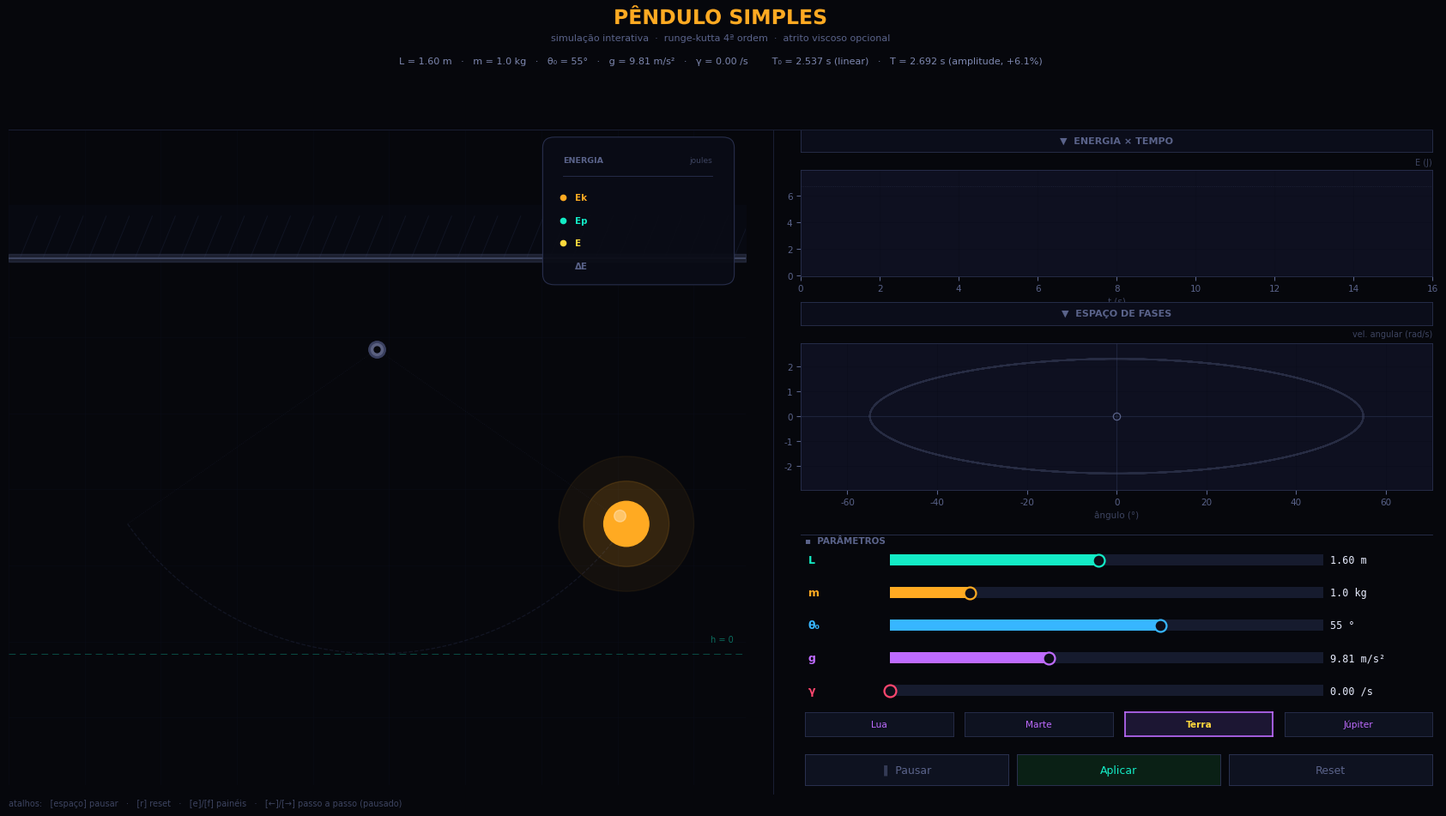

Recreate this plot in Python.
#!/usr/bin/env python3
# -*- coding: utf-8 -*-
"""
Pêndulo Simples — Simulação Interativa (v7)
============================================

Evolução do v6. Mantém a interface minimalista e os painéis minimizáveis,
mas com uma física mais completa e mais comodidades de uso:

  • Atrito viscoso opcional (γ): a equação ganha um termo -γ·θ'. Com γ = 0
    é o pêndulo ideal de sempre; com γ > 0 a energia decai e o espaço de
    fases vira uma espiral que converge para o repouso.
  • Período exato para grandes amplitudes (integral elíptica via AGM):
    o período de pequenas oscilações T₀ = 2π√(L/g) erra cada vez mais
    conforme θ₀ cresce — aqui mostramos T₀ (linear) e T (amplitude real)
    lado a lado, com o erro percentual.
  • Leitura de energia dissipada (ΔE) no painel da simulação, evidenciando
    a conservação de energia (γ = 0) ou a dissipação (γ > 0).
  • Atalhos de teclado: [espaço] pausa, [r] reset, [e]/[f] minimizam os
    painéis, [←]/[→] avançam/voltam quadro a quadro (pausado).

Requisitos:
    pip install numpy matplotlib PyQt5

Uso:
    python pendulo_v7.py
"""

import numpy as np
import matplotlib.pyplot as plt
import matplotlib.animation as animation
from matplotlib.patches import Circle, FancyBboxPatch
from matplotlib.widgets import Slider, Button
import matplotlib.colors as mcolors
import matplotlib.patheffects as pe

# ── Paleta de cores (base escura + acentos neon vibrantes) ───────────────────
BG      = '#06070C'   # quase preto: faz o neon "saltar"
SURFACE = '#0C0E18'
PANEL   = '#0E1020'
BORDER  = '#1A1F35'
BORDER2 = '#2A3150'
AMBER   = '#FFAA22'   # âmbar vivo  (bob, m, Ek, rastro)
TEAL    = '#13ECC6'   # aqua neon   (L, Ep, h=0)
GOLD    = '#FFD93D'   # ouro vivo   (energia total)
BLUE    = '#37B6FF'   # azul elétrico (θ₀)
VIOLET  = '#BE6BFF'   # violeta neon (g, presets)
WHITE   = '#E8EDFF'   # texto
MUTED   = '#3D4460'
MUTED2  = '#5A638A'
ACCENT  = '#0E1220'
RED     = '#FF466E'   # coral neon  (γ)
HOTRED  = '#FF335F'   # bob em alta velocidade

plt.rcParams.update({
    'font.family':      'sans-serif',
    'font.sans-serif':  ['Segoe UI', 'DejaVu Sans'],
    'font.monospace':   ['Consolas', 'DejaVu Sans Mono'],
    'text.color':       WHITE,
    'axes.facecolor':   PANEL,
    'figure.facecolor': BG,
    'axes.edgecolor':   BORDER2,
    'axes.linewidth':   0.6,
    'xtick.color':      MUTED2,
    'ytick.color':      MUTED2,
    'xtick.labelsize':  7.5,
    'ytick.labelsize':  7.5,
    'grid.color':       '#0B0D1A',
    'grid.linewidth':   0.5,
})

# Liberamos as teclas que o matplotlib usa por padrão para que nossos
# atalhos ([f], [←], [→]) não disparem fullscreen/navegação de histórico.
for _km in ('keymap.fullscreen', 'keymap.back', 'keymap.forward'):
    plt.rcParams[_km] = []

# ── Parâmetros ────────────────────────────────────────────────────────────────
DEFAULTS = dict(L=1.6, m=1.0, theta0_deg=55.0, g=9.81, gamma=0.0)
DT       = 0.016
T_SIM    = 16.0
TRAIL    = 80
N_SEGS   = 18

# Presets de gravidade, em ordem crescente de g (m/s²).
PLANETS = [
    ('Lua',     1.62),
    ('Marte',   3.71),
    ('Terra',   9.81),
    ('Júpiter', 24.79),
]

state = dict(
    paused=False, frame=0,
    L=DEFAULTS['L'], m=DEFAULTS['m'],
    theta0_deg=DEFAULTS['theta0_deg'],
    theta0=np.radians(DEFAULTS['theta0_deg']),
    g=DEFAULTS['g'], gamma=DEFAULTS['gamma'],
    min_e=False, min_f=False,
)

# ── Período exato (integral elíptica completa via média aritmético-geométrica) ─
def _agm(a, b, iters=24):
    """Média aritmético-geométrica de a e b — converge quadraticamente."""
    for _ in range(iters):
        a, b = 0.5 * (a + b), np.sqrt(a * b)
    return a

def exact_period(g, L, theta0):
    """Período exato do pêndulo (sem atrito) para amplitude θ₀ qualquer.

    T = 4√(L/g)·K(sin(θ₀/2)), e K(k) = π / (2·AGM(1, cos(θ₀/2))), logo
    T = 2π√(L/g) / AGM(1, cos(θ₀/2)). Para θ₀ → 0 recai em 2π√(L/g).
    """
    return 2 * np.pi * np.sqrt(L / g) / _agm(1.0, np.cos(theta0 / 2.0))

# ── Integração numérica (RK4) ─────────────────────────────────────────────────
def compute(g: float, L: float, m: float, theta0: float, gamma: float):
    """Integra o pêndulo (com atrito viscoso opcional) via Runge-Kutta de 4ª ordem.

    Equação do movimento: θ'' = -(g/L)·sin(θ) - γ·θ'

    Args:
        g: aceleração da gravidade (m/s²).
        L: comprimento do fio (m).
        m: massa do bob (kg).
        theta0: ângulo inicial, em radianos.
        gamma: coeficiente de atrito viscoso (1/s); 0 = pêndulo ideal.

    Returns:
        Tupla (t, Ns, theta, omega, xb, yb, h, v, Ek, Ep, Et, T_lin, T_amp),
        onde xb/yb são as coordenadas do bob, h é a altura acima do ponto
        mais baixo, v é a velocidade linear, Ek/Ep/Et são as energias
        cinética/potencial/total, T_lin é o período de pequenas oscilações
        e T_amp é o período exato corrigido pela amplitude (sem atrito).
    """
    t  = np.arange(0, T_SIM, DT)
    Ns = len(t)
    th = np.zeros(Ns); om = np.zeros(Ns)
    th[0] = theta0
    for i in range(1, Ns):
        def d(a, w): return w, -(g / L) * np.sin(a) - gamma * w
        k1 = d(th[i-1],             om[i-1])
        k2 = d(th[i-1]+DT/2*k1[0], om[i-1]+DT/2*k1[1])
        k3 = d(th[i-1]+DT/2*k2[0], om[i-1]+DT/2*k2[1])
        k4 = d(th[i-1]+DT  *k3[0], om[i-1]+DT  *k3[1])
        th[i] = th[i-1] + DT/6*(k1[0]+2*k2[0]+2*k3[0]+k4[0])
        om[i] = om[i-1] + DT/6*(k1[1]+2*k2[1]+2*k3[1]+k4[1])
    xb = L*np.sin(th); yb = -L*np.cos(th)
    hp = L*(1-np.cos(th)); vp = L*np.abs(om)
    Ek = 0.5*m*vp**2; Ep = m*g*hp; Et = Ek+Ep
    T_lin = 2*np.pi*np.sqrt(L/g)
    T_amp = exact_period(g, L, theta0)
    return t, Ns, th, om, xb, yb, hp, vp, Ek, Ep, Et, T_lin, T_amp

t_arr, N, theta, omega, xb, yb, h_p, v_p, Ek, Ep, Et, Tp_lin, Tp_amp = \
    compute(state['g'], state['L'], state['m'], state['theta0'], state['gamma'])
Et0 = Et[0]

# ═══════════════════════════════════════════════════════════════════════════════
# LAYOUT
# ─────────────────────────────────────────────────────────────────────────────
#  [  simulação (esq)  ] [ ▾ energia×tempo (toggle)    ]
#  [                   ] [   energia×tempo (gráfico)       ]
#  [                   ] [ ▾ espaço de fases (toggle)  ]
#  [                   ] [   espaço de fases (gráfico)      ]
#  [                   ] [─────────── painel ─────────]
#  [                   ] [ slider L   ████░░  1.6 m   ]
#  [                   ] [ slider m   ██░░░░  1.0 kg  ]
#  [                   ] [ slider θ₀  ████░░  55 °    ]
#  [                   ] [ slider g   ███░░░  9.8 m/s²]
#  [                   ] [ slider γ   ░░░░░░  0.0 /s  ]
#  [                   ] [ Lua  Marte  Terra  Júpiter ]
#  [                   ] [ [Pausar]  [Aplicar] [Reset] ]
# ═══════════════════════════════════════════════════════════════════════════════

fig = plt.figure(figsize=(17, 9.5), facecolor=BG)
fig.subplots_adjust(left=0, right=1, top=1, bottom=0)
try:
    fig.canvas.manager.set_window_title('Pêndulo Simples — v7')
except Exception:
    pass

HEADER_BOT = 0.845   # onde o cabeçalho termina

# Margens externas simétricas (esquerda/direita) para a figura toda
MARGIN_L = 0.012
MARGIN_R = 0.012

# Coluna esquerda (simulação)
COL_L_X    = MARGIN_L
COL_L_W    = 0.505

# Coluna direita (gráficos + painel)
COL_R_X    = 0.555
COL_R_R    = 1.0 - MARGIN_R     # right da coluna direita
COL_R_W    = COL_R_R - COL_R_X

# ── Painel de controle: alturas das linhas (calculadas de baixo pra cima) ────
CTRL_BOT = 0.040
BTN_H    = 0.038
BTN_G    = 0.022   # gap maior: dá respiro pro status_txt entre os botões
                   # principais e a linha de presets de gravidade
y_btn    = CTRL_BOT                              # linha de botões principais

PLANET_ROW_H = 0.030
PLANET_GAP   = 0.013
y_planets    = y_btn + BTN_H + BTN_G             # linha de presets de gravidade

LINE_H = 0.027
LINE_G = 0.013
N_SLIDERS = 5
y_sl   = [y_planets + PLANET_ROW_H + PLANET_GAP + i*(LINE_H + LINE_G)
          for i in range(N_SLIDERS)]

CTRL_TOP = y_sl[-1] + LINE_H + 0.018   # top do painel de controles (= base do ax_f)

# ── Gráficos da coluna direita: cada um tem uma barra de título/toggle ───────
# As posições reais de ax_e/ax_f e das barras de toggle são calculadas
# dinamicamente em relayout() — ao minimizar um painel, o outro cresce pra
# ocupar o espaço liberado, em vez de deixar um vão vazio na tela.
TOGGLE_H   = 0.028
GAP_F_CTRL = 0.055   # espaço entre ax_f e CTRL_TOP, pro xlabel "ângulo (°)"
GAP_TOGGLE = 0.022   # espaço entre o gráfico e a barra de toggle acima dele —
                      # precisa caber o rótulo de unidade (ex.: "E (J)") que
                      # fica no canto superior do gráfico, senão colide com a barra
GAP_PANELS = 0.032   # espaço entre a barra de toggle de baixo e o eixo X
                      # (tick labels) do gráfico de cima — precisa ser maior
                      # que GAP_TOGGLE pra não colidir com os números do eixo
AX_F_H_DEFAULT = 0.180   # altura do espaço de fases quando os dois estão abertos

ax_d = fig.add_axes([COL_L_X, 0.04, COL_L_W, HEADER_BOT - 0.04])   # simulação
ax_e = fig.add_axes([COL_R_X, 0.5, COL_R_W, 0.1])   # energia × tempo (posição real via relayout())
ax_f = fig.add_axes([COL_R_X, 0.5, COL_R_W, 0.1])   # espaço de fases  (idem)

# ── Barras de título/toggle (minimizam cada gráfico) ─────────────────────────
def make_panel_toggle(title):
    bax = fig.add_axes([COL_R_X, 0.5, COL_R_W, TOGGLE_H], facecolor='#0B0D1A')
    for sp in bax.spines.values():
        sp.set_edgecolor(BORDER2); sp.set_linewidth(0.6)
    btn = Button(bax, f'▼  {title}', color='#0B0D1A', hovercolor='#141A30')
    btn.label.set_color(MUTED2)
    btn.label.set_fontsize(8)
    btn.label.set_fontweight('bold')
    return bax, btn

toggle_e_ax, toggle_e_btn = make_panel_toggle('ENERGIA × TEMPO')
toggle_f_ax, toggle_f_btn = make_panel_toggle('ESPAÇO DE FASES')

def relayout():
    """Recalcula a altura/posição de ax_e e ax_f conforme o estado de
    minimização: o painel aberto ocupa o espaço que o outro liberou ao
    minimizar, em vez de deixar um vão vazio no meio da tela."""
    min_e, min_f = state['min_e'], state['min_f']
    # Os gaps extras (GAP_F_CTRL/GAP_PANELS) só existem pra dar espaço aos
    # tick labels/xlabel de cada gráfico quando ele está aberto — minimizado,
    # encolhem pro tamanho mínimo (GAP_TOGGLE) e o vão vazio desaparece.
    gap_bottom = GAP_F_CTRL if not min_f else GAP_TOGGLE
    gap_panels = GAP_PANELS if not min_e else GAP_TOGGLE
    total_span = HEADER_BOT - CTRL_TOP - gap_bottom
    overhead   = 2*TOGGLE_H + 2*GAP_TOGGLE + gap_panels
    avail      = total_span - overhead

    if min_e and min_f:
        f_h, e_h = 0.0, 0.0
    elif min_f:
        f_h, e_h = 0.0, avail
    elif min_e:
        f_h, e_h = avail, 0.0
    else:
        f_h = AX_F_H_DEFAULT
        e_h = avail - f_h

    # Construído de cima (HEADER_BOT) para baixo: o espaço de um painel
    # minimizado some daqui, empurrando tudo pra cima — o vão sobra encostado
    # no painel de parâmetros (embaixo), não no topo da tela.
    cursor = HEADER_BOT
    cursor -= TOGGLE_H
    toggle_e_ax.set_position([COL_R_X, cursor, COL_R_W, TOGGLE_H])
    cursor -= GAP_TOGGLE + e_h
    ax_e.set_position([COL_R_X, cursor, COL_R_W, max(e_h, 1e-4)])
    ax_e.set_visible(not min_e)
    cursor -= gap_panels + TOGGLE_H
    toggle_f_ax.set_position([COL_R_X, cursor, COL_R_W, TOGGLE_H])
    cursor -= GAP_TOGGLE + f_h
    ax_f.set_position([COL_R_X, cursor, COL_R_W, max(f_h, 1e-4)])
    ax_f.set_visible(not min_f)

    # `cursor` agora é a borda de baixo do que está visível nos gráficos.
    # gap_bottom já é o respiro mínimo que ax_f precisa ali (cheio se aberto,
    # mínimo se minimizado) — o que sobrar disso até CTRL_BOT (rodapé fixo)
    # define o novo "topo" do painel; escalamos os gaps internos pra ocupar
    # esse espaço por completo, sem deixar vão vazio em lugar nenhum.
    new_ctrl_top = cursor - gap_bottom
    scale = (new_ctrl_top - CTRL_BOT) / (CTRL_TOP_BASE - CTRL_BOT)
    reflow_controls(max(1.0, scale))

def toggle_panel(key, btn, title):
    """Minimiza/restaura um painel de gráfico (usado por clique e por teclado)."""
    state[key] = not state[key]
    sym = '►' if state[key] else '▼'
    btn.label.set_text(f'{sym}  {title}')
    relayout()
    fig.canvas.draw_idle()

toggle_e_btn.on_clicked(lambda e: toggle_panel('min_e', toggle_e_btn, 'ENERGIA × TEMPO'))
toggle_f_btn.on_clicked(lambda e: toggle_panel('min_f', toggle_f_btn, 'ESPAÇO DE FASES'))

# ── Painel de controle: estica pra preencher o espaço liberado, sem deixar
# vão vazio em lugar nenhum ─────────────────────────────────────────────────
# Cada elemento abaixo (sliders, botões, labels...) é registrado aqui com sua
# posição "base" (a posição original, de quando os dois gráficos estão
# abertos). reflow_controls() escala tudo a partir do rodapé fixo (CTRL_BOT):
# os gaps entre as linhas crescem proporcionalmente pra ocupar exatamente o
# espaço entre a última barra de toggle e o rodapé — nunca sobra vão vazio.
CTRL_TOP_BASE = CTRL_TOP   # topo original (gráficos totalmente abertos)
CTRL_ARTISTS  = []

def register_ctrl(artist, kind, base, anchor=None, offset=0.0):
    """anchor é a posição (escalável) de referência da linha/elemento a que
    este artista pertence (ex.: o y0 do slider da mesma linha); offset é a
    distância FIXA até essa referência (ex.: meia altura do slider, pro
    label ficar centralizado) — offset nunca é escalado, só o anchor."""
    if anchor is None:
        anchor = base[1] if kind != 'line' else base
    CTRL_ARTISTS.append((artist, kind, base, anchor, offset))
    return artist

def reflow_controls(scale):
    for artist, kind, base, anchor, offset in CTRL_ARTISTS:
        new_anchor = CTRL_BOT + (anchor - CTRL_BOT) * scale + offset
        if kind == 'axes':
            x0, _, w, h = base
            artist.set_position([x0, new_anchor, w, h])
        elif kind == 'text':
            x0, _ = base
            artist.set_position((x0, new_anchor))
        elif kind == 'line':
            artist.set_ydata([new_anchor, new_anchor])

# ── Painel de controle (direita-baixo) ───────────────────────────────────────
# 5 sliders com label + barra integrada + valor numérico
# Cada linha: [LABEL] [══slider══] [valor + unidade]

CTRL_L = COL_R_X + 0.003   # left da área de controle
CTRL_R = COL_R_R           # right
CTRL_W = CTRL_R - CTRL_L

# Largura do slider em si (deixa espaço pro label e pro valor)
LBL_W  = 0.055   # largura do label (L, m, θ₀, g, γ)
VAL_W  = 0.072   # largura da área de valor numérico
SL_W   = CTRL_W - LBL_W - VAL_W - 0.006

SL_X   = CTRL_L + LBL_W + 0.003

params = [
    # (label, unidade, vmin, vmax, valinit, cor, formato)
    ('L',  'm',    0.3,  3.0,  state['L'],          TEAL,   '.2f'),
    ('m',  'kg',   0.1,  5.0,  state['m'],          AMBER,  '.1f'),
    ('θ₀', '°',    5.0,  85.0, state['theta0_deg'], BLUE,   '.0f'),
    ('g',  'm/s²', 1.0,  25.0, state['g'],          VIOLET, '.2f'),
    ('γ',  '/s',   0.0,  2.0,  state['gamma'],      RED,    '.2f'),
]

slider_axes = []
sliders     = []
val_texts   = []   # (text_artist, unidade, formato) — atualizados em tempo real

for i, (lbl, unit, vmin, vmax, vinit, col, fmt) in enumerate(params):
    # y_sl é de baixo pra cima; invertendo o índice, params fica na ordem
    # de leitura (L no topo → γ na base), igual ao cabeçalho.
    y = y_sl[N_SLIDERS - 1 - i]

    # Label do parâmetro
    lbl_txt = fig.text(CTRL_L + 0.002, y + LINE_H/2, lbl,
             color=col, fontsize=9, fontweight='bold', va='center')
    register_ctrl(lbl_txt, 'text', (CTRL_L + 0.002, y), anchor=y, offset=LINE_H/2)

    # Eixo do slider
    ax_s = fig.add_axes([SL_X, y, SL_W, LINE_H], facecolor=ACCENT)
    register_ctrl(ax_s, 'axes', (SL_X, y, SL_W, LINE_H), anchor=y)
    for sp in ax_s.spines.values():
        sp.set_edgecolor(BORDER2); sp.set_linewidth(0.7)
    sl = Slider(ax_s, '', vmin, vmax, valinit=vinit, color=col, initcolor='none')
    sl.valtext.set_visible(False)   # ocultamos o valor padrão do slider
    sl.label.set_visible(False)
    # Trilha escura integrada ao tema (em vez do cinza-claro padrão) e knob
    # vazado no tom do próprio parâmetro — a barra colorida passa a destacar.
    sl.track.set(facecolor='#161B2E', edgecolor='none')
    sl.poly.set_edgecolor('none')
    sl._handle.set(markerfacecolor=SURFACE, markeredgecolor=col,
                   markeredgewidth=1.6, markersize=10)
    slider_axes.append(ax_s)
    sliders.append(sl)

    # Valor numérico à direita (atualizado dinamicamente)
    vt = fig.text(SL_X + SL_W + 0.005, y + LINE_H/2,
                  f'{vinit:{fmt}} {unit}',
                  color=WHITE, fontsize=8.5, va='center',
                  fontfamily='monospace')
    register_ctrl(vt, 'text', (SL_X + SL_W + 0.005, y), anchor=y, offset=LINE_H/2)
    val_texts.append((vt, unit, fmt))

sl_L, sl_m, sl_th, sl_g, sl_gam = sliders

# Atualiza textos de valor quando slider move
def _upd_val(i):
    vt, unit, fmt = val_texts[i]
    vt.set_text(f'{sliders[i].val:{fmt}} {unit}')
    fig.canvas.draw_idle()

for i, sl in enumerate(sliders):
    sl.on_changed(lambda v, i=i: _upd_val(i))

# ── Presets de gravidade (Lua / Marte / Terra / Júpiter) ─────────────────────
N_PLANETS = len(PLANETS)
PL_GAP = 0.008
PL_W   = (CTRL_W - (N_PLANETS-1)*PL_GAP) / N_PLANETS

planet_axes = []
planet_btns = []

def _make_planet_cb(g_val):
    def _cb(event):
        sl_g.set_val(g_val)
        apply_params()
    return _cb

for i, (pname, gval) in enumerate(PLANETS):
    px = CTRL_L + i*(PL_W + PL_GAP)
    pax = fig.add_axes([px, y_planets, PL_W, PLANET_ROW_H], facecolor=ACCENT)
    register_ctrl(pax, 'axes', (px, y_planets, PL_W, PLANET_ROW_H))
    for sp in pax.spines.values():
        sp.set_edgecolor(BORDER2); sp.set_linewidth(0.6)
    pbtn = Button(pax, pname, color=ACCENT, hovercolor='#1E2550')
    pbtn.label.set_color(VIOLET)
    pbtn.label.set_fontsize(7.6)
    pbtn.on_clicked(_make_planet_cb(gval))
    planet_axes.append(pax)
    planet_btns.append(pbtn)

def _refresh_planet_highlight():
    """Realça o preset cujo g coincide com o g atual — afordância de qual
    'planeta' está selecionado."""
    for (pname, gval), pax, pbtn in zip(PLANETS, planet_axes, planet_btns):
        active = abs(gval - state['g']) < 1e-6
        pax.set_facecolor('#1C1633' if active else ACCENT)
        pbtn.color = '#1C1633' if active else ACCENT
        pbtn.label.set_color(GOLD if active else VIOLET)
        pbtn.label.set_fontweight('bold' if active else 'normal')
        for sp in pax.spines.values():
            sp.set_edgecolor(VIOLET if active else BORDER2)
            sp.set_linewidth(1.2 if active else 0.6)

_refresh_planet_highlight()

# ── Botões principais ─────────────────────────────────────────────────────────
N_BTN  = 3
BTN_W  = (CTRL_W - 0.012) / N_BTN

ax_pp  = fig.add_axes([CTRL_L,                    y_btn, BTN_W, BTN_H], facecolor=ACCENT)
ax_ap  = fig.add_axes([CTRL_L + BTN_W + 0.006,   y_btn, BTN_W, BTN_H], facecolor='#0A2015')
ax_rst = fig.add_axes([CTRL_L + 2*(BTN_W+0.006), y_btn, BTN_W, BTN_H], facecolor=ACCENT)

register_ctrl(ax_pp,  'axes', (CTRL_L,                  y_btn, BTN_W, BTN_H))
register_ctrl(ax_ap,  'axes', (CTRL_L + BTN_W + 0.006,  y_btn, BTN_W, BTN_H))
register_ctrl(ax_rst, 'axes', (CTRL_L + 2*(BTN_W+0.006), y_btn, BTN_W, BTN_H))

for ax_b in [ax_pp, ax_ap, ax_rst]:
    for sp in ax_b.spines.values():
        sp.set_edgecolor(BORDER2); sp.set_linewidth(0.7)

btn_pp  = Button(ax_pp,  '‖  Pausar', color=ACCENT,    hovercolor='#1E2550')
btn_ap  = Button(ax_ap,  'Aplicar',   color='#0A2015', hovercolor='#143320')
btn_rst = Button(ax_rst, 'Reset',     color=ACCENT,    hovercolor='#1E2550')

btn_pp.label.set_color(MUTED2);  btn_pp.label.set_fontsize(9)
btn_ap.label.set_color(TEAL);    btn_ap.label.set_fontsize(9)
btn_rst.label.set_color(MUTED2); btn_rst.label.set_fontsize(9)

# ── Cabeçalho (faixa dedicada no topo, acima de tudo) ────────────────────────
TITLE_X = 0.5
fig.text(TITLE_X, 0.994, 'PÊNDULO SIMPLES',
         ha='center', va='top', fontsize=17, fontweight='bold', color=AMBER,
         path_effects=[pe.withStroke(linewidth=10, foreground=BG)])
fig.text(TITLE_X, 0.962,
         'simulação interativa  ·  runge-kutta 4ª ordem  ·  atrito viscoso opcional',
         ha='center', va='top', fontsize=8, color=MUTED2)

sub_txt = fig.text(TITLE_X, 0.934, '', ha='center', va='top', fontsize=8, color='#7E88B0')

status_txt = fig.text(CTRL_L, CTRL_BOT + BTN_H + 0.005, '',
                      va='bottom', fontsize=7.5, color=MUTED2)
register_ctrl(status_txt, 'text', (CTRL_L, y_btn), anchor=y_btn, offset=BTN_H + 0.005)

# Dica de atalhos de teclado (rodapé da coluna esquerda, bem discreto)
fig.text(MARGIN_L, 0.013,
         'atalhos:   [espaço] pausar   ·   [r] reset   ·   '
         '[e]/[f] painéis   ·   [←]/[→] passo a passo (pausado)',
         fontsize=7, color=MUTED, va='bottom', ha='left')

# Separadores
fig.add_artist(plt.Line2D([MARGIN_L, 1.0 - MARGIN_R], [HEADER_BOT, HEADER_BOT],
    transform=fig.transFigure, color=BORDER, lw=0.7))
SEP_X = (COL_L_X + COL_L_W + COL_R_X) / 2
fig.add_artist(plt.Line2D([SEP_X, SEP_X], [0.03, HEADER_BOT],
    transform=fig.transFigure, color=BORDER, lw=0.7))
ctrl_sep_line = plt.Line2D([COL_R_X, COL_R_R], [CTRL_TOP, CTRL_TOP],
    transform=fig.transFigure, color=BORDER2, lw=0.6)
fig.add_artist(ctrl_sep_line)
register_ctrl(ctrl_sep_line, 'line', CTRL_TOP)

params_lbl = fig.text(CTRL_L, CTRL_TOP - 0.002,
         '▪  PARÂMETROS', color=MUTED2, fontsize=7.5, fontweight='bold',
         va='top')
register_ctrl(params_lbl, 'text', (CTRL_L, CTRL_TOP), anchor=CTRL_TOP, offset=-0.002)

relayout()

def _update_sub():
    dpct = (Tp_amp / Tp_lin - 1.0) * 100.0
    sub_txt.set_text(
        'L = %.2f m   ·   m = %.1f kg   ·   θ₀ = %.0f°   ·   '
        'g = %.2f m/s²   ·   γ = %.2f /s        '
        'T₀ = %.3f s (linear)   ·   T = %.3f s (amplitude, %+.1f%%)'
        % (state['L'], state['m'], state['theta0_deg'], state['g'],
           state['gamma'], Tp_lin, Tp_amp, dpct)
    )

_update_sub()

def _style(ax, xl='', yl=''):
    """Estilo minimalista: sem título embutido (a barra de toggle já cumpre
    esse papel) e rótulo Y horizontal no canto, evitando colisão com o spine."""
    ax.set_facecolor(PANEL)
    ax.set_xlabel(xl, color=MUTED, fontsize=7.5, labelpad=3)
    if yl:
        ax.text(1.0, 1.03, yl, transform=ax.transAxes,
                color=MUTED, fontsize=7, ha='right', va='bottom')
    ax.grid(True, alpha=0.5)
    for sp in ax.spines.values():
        sp.set_edgecolor(BORDER2); sp.set_linewidth(0.6)

aobj = {}

def rebuild():
    global t_arr, N, theta, omega, xb, yb, h_p, v_p, Ek, Ep, Et, Tp_lin, Tp_amp, Et0

    t_arr, N, theta, omega, xb, yb, h_p, v_p, Ek, Ep, Et, Tp_lin, Tp_amp = \
        compute(state['g'], state['L'], state['m'], state['theta0'], state['gamma'])
    Et0 = Et[0]
    state['frame'] = 0
    _update_sub()

    L     = state['L']
    bob_r = max(0.08, L * 0.074)
    margin= max(0.32, L * 0.21)

    # ── Simulação ─────────────────────────────────────────────────────────────
    ax_d.clear()
    ax_d.set_facecolor(BG)
    xlim = L + margin
    ax_d.set_xlim(-xlim, xlim)
    ax_d.set_ylim(-L - margin, 0.80)
    ax_d.set_aspect('equal', adjustable='datalim')
    ax_d.axis('off')

    # Grade de fundo
    for gx in np.arange(-xlim, xlim+0.01, 0.4):
        ax_d.axvline(gx, color='#0A0C18', lw=0.4, alpha=0.8)
    for gy in np.arange(-L-margin, 0.81, 0.4):
        ax_d.axhline(gy, color='#0A0C18', lw=0.4, alpha=0.8)

    # Suporte
    ax_d.fill_between([-xlim, xlim], [0.48, 0.48], [0.76, 0.76],
                      color='#080A12', alpha=0.95, zorder=1)
    for x in np.linspace(-xlim+0.06, xlim-0.06, 32):
        ax_d.plot([x, x+0.09], [0.48, 0.70],
                  color='#181E32', lw=0.7, alpha=0.55, zorder=2)
    ax_d.fill_between([-xlim, xlim], [0.46, 0.46], [0.50, 0.50],
                      color=MUTED, alpha=0.4, zorder=3)
    ax_d.plot([-xlim, xlim], [0.48, 0.48], color=MUTED, lw=1.4, zorder=4)

    # Pivô
    ax_d.plot(0, 0, 'o', color='#3A4060', ms=14, zorder=10)
    ax_d.plot(0, 0, 'o', color='#5A6080', ms=10, zorder=11)
    ax_d.plot(0, 0, 'o', color=BG,        ms=5,  zorder=12)

    # h=0
    ax_d.axhline(-L, color=TEAL, lw=0.7, ls=(0,(8,5)), alpha=0.30, zorder=2)
    ax_d.text(xlim-0.06, -L+0.06, 'h = 0',
              color=TEAL, fontsize=7, alpha=0.45, ha='right')

    # Arco fantasma
    arc_a = np.linspace(-state['theta0'], state['theta0'], 400)
    ax_d.plot(L*np.sin(arc_a), -L*np.cos(arc_a),
              color=BORDER2, lw=0.9, ls='--', alpha=0.35, zorder=2)
    for side in [-1,1]:
        ax_d.plot([0, side*L*np.sin(state['theta0'])],
                  [0,   -L*np.cos(state['theta0'])],
                  color=BORDER2, lw=0.6, ls=':', alpha=0.28, zorder=2)

    # Rastro
    segs = []
    for k in range(N_SEGS):
        frac = k / N_SEGS
        seg, = ax_d.plot([], [], color=AMBER,
                         lw=0.3 + 3.5*frac**2.2,
                         alpha=0.02 + 0.45*frac**1.6,
                         solid_capstyle='round', zorder=5)
        segs.append(seg)

    # Fio
    fio,  = ax_d.plot([], [], color='#6878A0', lw=2.0,
                      solid_capstyle='round', zorder=7)
    fio2, = ax_d.plot([], [], color='#8898C0', lw=0.5,
                      solid_capstyle='round', zorder=8, alpha=0.45)

    # Bob (com halo neon em duas camadas — reage à velocidade no update)
    bob_p   = Circle((xb[0], yb[0]), bob_r,       color=AMBER, zorder=10)
    bob_gl  = Circle((xb[0], yb[0]), bob_r*1.9,   color=AMBER, alpha=0.14, zorder=9)
    bob_gl2 = Circle((xb[0], yb[0]), bob_r*3.0,   color=AMBER, alpha=0.06, zorder=8.5)
    bob_hi  = Circle((xb[0]-bob_r*0.28, yb[0]+bob_r*0.35), bob_r*0.26,
                    color='#FFFFFF', alpha=0.32, zorder=11)
    for p in [bob_gl2, bob_gl, bob_p, bob_hi]:
        ax_d.add_patch(p)

    # Vetor velocidade
    varr = ax_d.quiver(xb[0], yb[0], 0, 0,
                       color=AMBER, scale=1, scale_units='xy', angles='xy',
                       width=0.010, headwidth=5, headlength=6,
                       headaxislength=5, zorder=12, alpha=0.80)

    # Painel de energia (canto superior direito da simulação): cabeçalho +
    # 4 leituras com marcadores que ligam Ek/Ep/E às linhas do gráfico.
    PANEL_W, PANEL_H = 0.240, 0.205
    PANEL_X, PANEL_Y = 1 - 0.025 - PANEL_W, 0.773
    e_panel = FancyBboxPatch((PANEL_X, PANEL_Y), PANEL_W, PANEL_H,
        transform=ax_d.transAxes, boxstyle='round,pad=0.010,rounding_size=0.016',
        facecolor='#0A0C16', edgecolor=BORDER2, linewidth=0.8, alpha=0.92,
        zorder=14)
    ax_d.add_patch(e_panel)

    DOT_X = PANEL_X + 0.018
    TXT_X = PANEL_X + 0.034
    VAL_X = PANEL_X + PANEL_W - 0.020
    ax_d.text(DOT_X, PANEL_Y + PANEL_H*0.88, 'ENERGIA', transform=ax_d.transAxes,
        fontsize=6.8, color=MUTED2, fontweight='bold', ha='left', va='center', zorder=15)
    ax_d.text(VAL_X, PANEL_Y + PANEL_H*0.88, 'joules', transform=ax_d.transAxes,
        fontsize=6.5, color=MUTED, ha='right', va='center', zorder=15)
    ax_d.plot([DOT_X, VAL_X], [PANEL_Y + PANEL_H*0.76]*2, transform=ax_d.transAxes,
        color=BORDER2, lw=0.6, zorder=15)

    ROW_Y = [PANEL_Y + PANEL_H*yy for yy in (0.60, 0.43, 0.26, 0.09)]
    e_rows = [('Ek', AMBER, True), ('Ep', TEAL, True),
              ('E', GOLD, True),  ('ΔE', MUTED2, False)]
    e_vals = []
    for (name, col, dot), ry in zip(e_rows, ROW_Y):
        if dot:
            ax_d.plot([DOT_X], [ry], marker='o', ms=4.5, color=col,
                      transform=ax_d.transAxes, zorder=15, clip_on=False)
        ax_d.text(TXT_X, ry, name, transform=ax_d.transAxes,
            fontsize=7.4, color=col, fontweight='bold', ha='left', va='center', zorder=15)
        vt_e = ax_d.text(VAL_X, ry, '', transform=ax_d.transAxes,
            fontsize=7.6, color=col, fontweight='bold', ha='right', va='center',
            zorder=15, fontfamily='monospace')
        e_vals.append(vt_e)
    ek_val, ep_val, et_val, ed_val = e_vals

    # Info de rodapé dentro da simulação
    t_lbl = ax_d.text(0.50, 0.015, '', transform=ax_d.transAxes,
        fontsize=7.5, color=MUTED2, ha='center', va='bottom')

    # ── Energia × Tempo (minimalista: 2 linhas + total tracejado + ref. E₀) ────
    ax_e.clear()
    _style(ax_e, 't (s)', 'E (J)')
    ax_e.set_xlim(0, T_SIM)
    ax_e.set_ylim(-0.03, Et0 * 1.18)
    ax_e.axhline(Et0, color=MUTED, lw=0.6, ls=':', alpha=0.45, zorder=2)

    ln_ek, = ax_e.plot([], [], color=AMBER, lw=1.8, alpha=0.9)
    ln_ep, = ax_e.plot([], [], color=TEAL,  lw=1.8, alpha=0.9)
    ln_et, = ax_e.plot([], [], color=GOLD,  lw=1.0, ls='--', alpha=0.5)

    # ── Espaço de Fases (minimalista: órbita de fundo + ponto + equilíbrio) ────
    ax_f.clear()
    _style(ax_f, 'ângulo (°)', 'vel. angular (rad/s)')
    th_d = np.degrees(theta)
    pad_x = max(2, (th_d.max()-th_d.min()) * 0.14)
    pad_y = max(0.1, (omega.max()-omega.min()) * 0.14)
    ax_f.set_xlim(th_d.min()-pad_x, th_d.max()+pad_x)
    ax_f.set_ylim(omega.min()-pad_y, omega.max()+pad_y)
    ax_f.axhline(0, color=BORDER2, lw=0.8, alpha=0.6, zorder=2)
    ax_f.axvline(0, color=BORDER2, lw=0.8, alpha=0.6, zorder=2)
    ax_f.plot(th_d, omega, color=MUTED, lw=1.2, alpha=0.55, zorder=3)
    # Ponto de equilíbrio (atrator quando há atrito)
    ax_f.plot(0, 0, marker='o', mfc='none', mec=MUTED2, ms=6, mew=0.9, zorder=4)

    ph_trail, = ax_f.plot([], [], color=AMBER, lw=1.8, alpha=0.85,
                          solid_capstyle='round', zorder=8)
    ph_dot    = ax_f.plot([], [], 'o', color=AMBER, ms=6, zorder=9,
                          markeredgecolor=WHITE, markeredgewidth=0.5)[0]

    aobj.update(dict(
        segs=segs, fio=fio, fio2=fio2,
        bob=bob_p, bob_gl=bob_gl, bob_gl2=bob_gl2, bob_hi=bob_hi,
        varr=varr,
        t_lbl=t_lbl, ek_val=ek_val, ep_val=ep_val, et_val=et_val, ed_val=ed_val,
        ln_ek=ln_ek, ln_ep=ln_ep, ln_et=ln_et,
        ph_trail=ph_trail, ph_dot=ph_dot,
    ))

rebuild()

def _draw_frame(i):
    """Desenha o quadro i (usado tanto pela animação quanto pelo passo manual)."""
    xi = xb[i]; yi = yb[i]
    ti = t_arr[i]
    L  = state['L']
    br = aobj['bob'].radius

    aobj['fio'].set_data([0, xi],  [0, yi])
    aobj['fio2'].set_data([0, xi], [0, yi])

    for patch, off in [
        (aobj['bob'],     (0, 0)),
        (aobj['bob_gl'],  (0, 0)),
        (aobj['bob_gl2'], (0, 0)),
        (aobj['bob_hi'],  (-br*0.28, br*0.35)),
    ]:
        patch.center = (xi + off[0], yi + off[1])

    spd = np.clip(v_p[i] / (v_p.max() + 1e-9), 0, 1)
    r0,g0,b0 = mcolors.to_rgb(AMBER)
    rt,gt,bt = mcolors.to_rgb(HOTRED)
    bcol = (r0+(rt-r0)*spd**0.7, g0+(gt-g0)*spd**0.7, b0+(bt-b0)*spd**0.7)
    aobj['bob'].set_color(bcol)
    # halo neon acompanha a cor e ganha intensidade com a velocidade
    aobj['bob_gl'].set_color(bcol);  aobj['bob_gl'].set_alpha(0.12 + 0.20*spd)
    aobj['bob_gl2'].set_color(bcol); aobj['bob_gl2'].set_alpha(0.05 + 0.11*spd)

    i0 = max(0, i - TRAIL); sl_len = i - i0 + 1
    for k, seg in enumerate(aobj['segs']):
        a = i0 + int(k/N_SEGS*sl_len)
        b = i0 + int((k+1)/N_SEGS*sl_len)
        seg.set_data(xb[a:b+1], yb[a:b+1])

    vx = omega[i]*L*np.cos(theta[i])*0.28
    vy = omega[i]*L*np.sin(theta[i])*0.28
    aobj['varr'].set_offsets([[xi, yi]])
    aobj['varr'].set_UVC(vx, vy)

    aobj['ek_val'].set_text(f'{Ek[i]:.3f}')
    aobj['ep_val'].set_text(f'{Ep[i]:.3f}')
    aobj['et_val'].set_text(f'{Et[i]:.3f}')
    aobj['ed_val'].set_text(f'{Et0-Et[i]:.3f}')

    aobj['t_lbl'].set_text(
        't = %.2f s   ·   θ = %+.1f°   ·   '
        'ω = %+.2f rad/s   ·   v = %.2f m/s'
        % (ti, np.degrees(theta[i]), omega[i], v_p[i])
    )

    aobj['ln_ek'].set_data(t_arr[:i+1], Ek[:i+1])
    aobj['ln_ep'].set_data(t_arr[:i+1], Ep[:i+1])
    aobj['ln_et'].set_data(t_arr[:i+1], Et[:i+1])

    p0 = max(0, i - 110)
    th_now = np.degrees(theta[i])
    aobj['ph_trail'].set_data(np.degrees(theta[p0:i+1]), omega[p0:i+1])
    aobj['ph_dot'].set_data([th_now], [omega[i]])
    col = AMBER if Ek[i] > Et0*0.5 else TEAL
    aobj['ph_dot'].set_color(col)

def update(_frame):
    if state['paused']:
        return []
    state['frame'] = (state['frame'] + 1) % N
    _draw_frame(state['frame'])
    return []

def apply_params(event=None):
    state['L']          = sl_L.val
    state['m']          = sl_m.val
    state['theta0_deg'] = sl_th.val
    state['theta0']     = np.radians(sl_th.val)
    state['g']          = sl_g.val
    state['gamma']      = sl_gam.val
    state['paused']     = False
    btn_pp.label.set_text('‖  Pausar')
    btn_pp.label.set_color(MUTED2)
    status_txt.set_text('recalculando…')
    fig.canvas.draw_idle()
    rebuild()
    _refresh_planet_highlight()
    status_txt.set_text('•  T = %.3f s   ·   E₀ = %.3f J' % (Tp_amp, Et0))
    fig.canvas.draw_idle()

def toggle_pause(event=None):
    state['paused'] = not state['paused']
    if state['paused']:
        btn_pp.label.set_text('►  Continuar')
        btn_pp.label.set_color(TEAL)
        status_txt.set_text('‖  pausado')
    else:
        btn_pp.label.set_text('‖  Pausar')
        btn_pp.label.set_color(MUTED2)
        status_txt.set_text('')
    fig.canvas.draw_idle()

def do_reset(event=None):
    for sl in sliders:
        sl.reset()
    for idx in range(len(sliders)):
        vt, unit, fmt = val_texts[idx]
        vt.set_text(f'{sliders[idx].val:{fmt}} {unit}')
    apply_params()

def _step(delta):
    """Avança/volta um quadro (com a animação pausada)."""
    state['frame'] = (state['frame'] + delta) % N
    _draw_frame(state['frame'])
    fig.canvas.draw_idle()

def on_key(event):
    k = event.key
    if k in (' ', 'p'):
        toggle_pause()
    elif k == 'r':
        do_reset()
    elif k == 'e':
        toggle_panel('min_e', toggle_e_btn, 'ENERGIA × TEMPO')
    elif k == 'f':
        toggle_panel('min_f', toggle_f_btn, 'ESPAÇO DE FASES')
    elif k in ('right', 'left'):
        if not state['paused']:
            toggle_pause()          # pausa antes de andar quadro a quadro
        _step(+1 if k == 'right' else -1)

btn_pp.on_clicked(toggle_pause)
btn_ap.on_clicked(apply_params)
btn_rst.on_clicked(do_reset)
fig.canvas.mpl_connect('key_press_event', on_key)

if __name__ == '__main__':
    ani = animation.FuncAnimation(
        fig, update,
        interval=14,
        blit=False,
        cache_frame_data=False,
    )
    plt.show()
